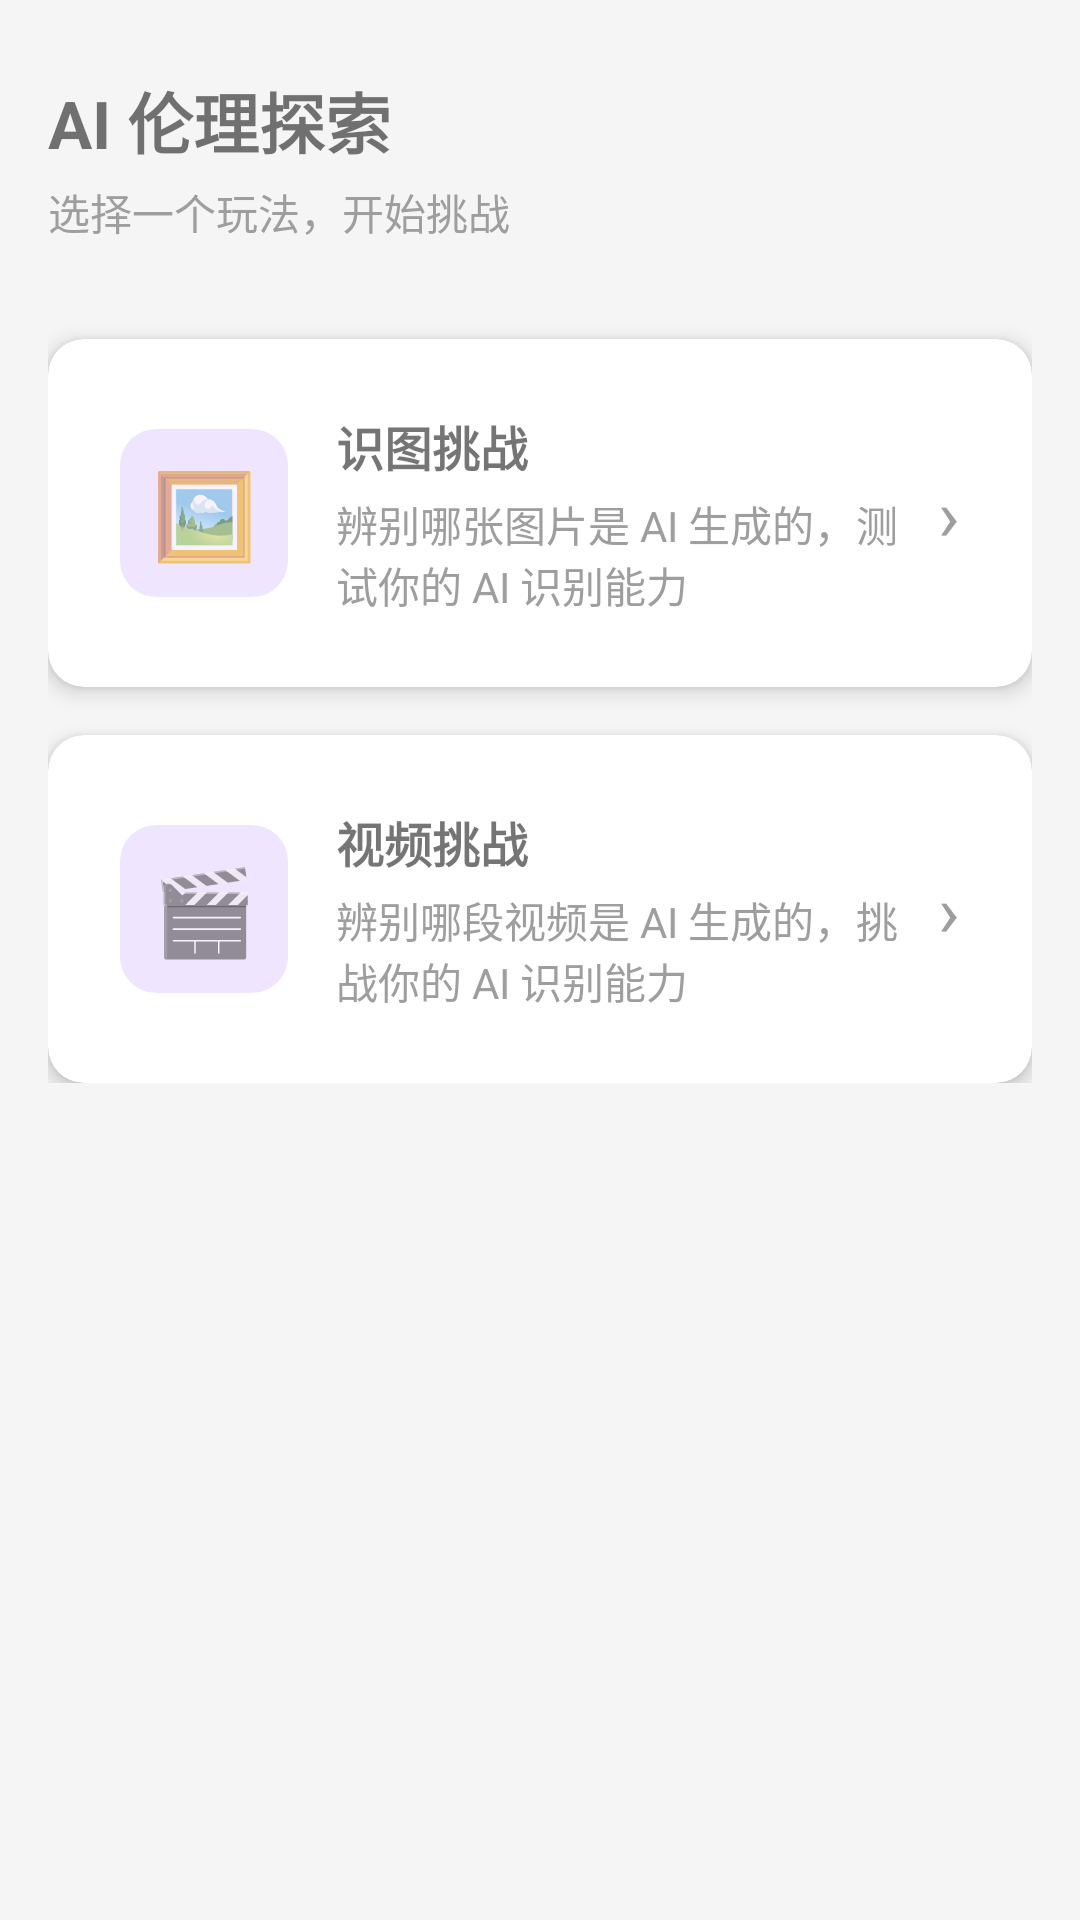

Write the Android layout XML for this screen, with the resource values it uses.
<!-- AndroidManifest.xml: application theme Theme.AIEthicsQuest -->
<!-- res/layout/fragment_home.xml -->
<?xml version="1.0" encoding="utf-8"?>
<LinearLayout
    xmlns:android="http://schemas.android.com/apk/res/android"
    xmlns:app="http://schemas.android.com/apk/res-auto"
    android:layout_width="match_parent"
    android:layout_height="match_parent"
    android:orientation="vertical"
    android:background="@color/color_background">

    
    <LinearLayout
        android:layout_width="match_parent"
        android:layout_height="wrap_content"
        android:orientation="vertical"
        android:paddingHorizontal="@dimen/spacing_medium"
        android:paddingTop="@dimen/spacing_large"
        android:paddingBottom="@dimen/spacing_medium">

        <TextView
            android:layout_width="wrap_content"
            android:layout_height="wrap_content"
            android:text="@string/home_page_title"
            android:textSize="@dimen/text_size_title"
            android:textStyle="bold" />

        <TextView
            android:layout_width="wrap_content"
            android:layout_height="wrap_content"
            android:layout_marginTop="@dimen/spacing_xsmall"
            android:text="@string/home_page_subtitle"
            android:textColor="@color/color_hint_text"
            android:textSize="@dimen/text_size_body" />

    </LinearLayout>

    
    <ScrollView
        android:layout_width="match_parent"
        android:layout_height="0dp"
        android:layout_weight="1"
        android:clipToPadding="false">

        <LinearLayout
            android:layout_width="match_parent"
            android:layout_height="wrap_content"
            android:orientation="vertical"
            android:paddingHorizontal="@dimen/spacing_medium"
            android:paddingBottom="@dimen/spacing_large">

            
            <androidx.cardview.widget.CardView
                android:id="@+id/card_image_challenge"
                android:layout_width="match_parent"
                android:layout_height="wrap_content"
                android:layout_marginTop="@dimen/spacing_medium"
                android:clickable="true"
                android:focusable="true"
                android:foreground="?attr/selectableItemBackground"
                app:cardCornerRadius="@dimen/card_corner_radius"
                app:cardElevation="@dimen/card_elevation">

                <LinearLayout
                    android:layout_width="match_parent"
                    android:layout_height="wrap_content"
                    android:orientation="horizontal"
                    android:padding="@dimen/spacing_large"
                    android:gravity="center_vertical">

                    
                    <TextView
                        android:layout_width="56dp"
                        android:layout_height="56dp"
                        android:gravity="center"
                        android:text="🖼️"
                        android:textSize="28sp"
                        android:background="@drawable/bg_game_icon"
                        android:layout_marginEnd="@dimen/spacing_medium" />

                    
                    <LinearLayout
                        android:layout_width="0dp"
                        android:layout_height="wrap_content"
                        android:layout_weight="1"
                        android:orientation="vertical">

                        <TextView
                            android:layout_width="wrap_content"
                            android:layout_height="wrap_content"
                            android:text="@string/game_image_challenge_title"
                            android:textSize="@dimen/text_size_subtitle"
                            android:textStyle="bold"
                            android:layout_marginBottom="@dimen/spacing_xsmall" />

                        <TextView
                            android:layout_width="wrap_content"
                            android:layout_height="wrap_content"
                            android:text="@string/game_image_challenge_desc"
                            android:textSize="@dimen/text_size_body"
                            android:textColor="@color/color_hint_text"
                            android:maxLines="2" />

                    </LinearLayout>

                    
                    <TextView
                        android:layout_width="wrap_content"
                        android:layout_height="wrap_content"
                        android:text="›"
                        android:textSize="24sp"
                        android:textColor="@color/color_hint_text"
                        android:layout_marginStart="@dimen/spacing_small" />

                </LinearLayout>

            </androidx.cardview.widget.CardView>

            
            <androidx.cardview.widget.CardView
                android:id="@+id/card_video_challenge"
                android:layout_width="match_parent"
                android:layout_height="wrap_content"
                android:layout_marginTop="@dimen/spacing_medium"
                android:clickable="true"
                android:focusable="true"
                android:foreground="?attr/selectableItemBackground"
                app:cardCornerRadius="@dimen/card_corner_radius"
                app:cardElevation="@dimen/card_elevation">

                <LinearLayout
                    android:layout_width="match_parent"
                    android:layout_height="wrap_content"
                    android:orientation="horizontal"
                    android:padding="@dimen/spacing_large"
                    android:gravity="center_vertical">

                    
                    <TextView
                        android:layout_width="56dp"
                        android:layout_height="56dp"
                        android:gravity="center"
                        android:text="🎬"
                        android:textSize="28sp"
                        android:background="@drawable/bg_game_icon"
                        android:layout_marginEnd="@dimen/spacing_medium" />

                    
                    <LinearLayout
                        android:layout_width="0dp"
                        android:layout_height="wrap_content"
                        android:layout_weight="1"
                        android:orientation="vertical">

                        <TextView
                            android:layout_width="wrap_content"
                            android:layout_height="wrap_content"
                            android:text="@string/game_video_challenge_title"
                            android:textSize="@dimen/text_size_subtitle"
                            android:textStyle="bold"
                            android:layout_marginBottom="@dimen/spacing_xsmall" />

                        <TextView
                            android:layout_width="wrap_content"
                            android:layout_height="wrap_content"
                            android:text="@string/game_video_challenge_desc"
                            android:textSize="@dimen/text_size_body"
                            android:textColor="@color/color_hint_text"
                            android:maxLines="2" />

                    </LinearLayout>

                    
                    <TextView
                        android:layout_width="wrap_content"
                        android:layout_height="wrap_content"
                        android:text="›"
                        android:textSize="24sp"
                        android:textColor="@color/color_hint_text"
                        android:layout_marginStart="@dimen/spacing_small" />

                </LinearLayout>

            </androidx.cardview.widget.CardView>

            

        </LinearLayout>

    </ScrollView>

</LinearLayout>
<!-- resources referenced by this layout -->
<resources>
  <color name="color_background">#FFF5F5F5</color>
  <color name="color_hint_text">#FF9E9E9E</color>
  <dimen name="card_corner_radius">12dp</dimen>
  <dimen name="card_elevation">4dp</dimen>
  <dimen name="spacing_large">24dp</dimen>
  <dimen name="spacing_medium">16dp</dimen>
  <dimen name="spacing_small">8dp</dimen>
  <dimen name="spacing_xsmall">4dp</dimen>
  <dimen name="text_size_body">14sp</dimen>
  <dimen name="text_size_subtitle">16sp</dimen>
  <dimen name="text_size_title">22sp</dimen>
  <!-- drawable bg_game_icon (drawable) -->
  <?xml version="1.0" encoding="utf-8"?>
  <shape xmlns:android="http://schemas.android.com/apk/res/android"
      android:shape="rectangle">
      <corners android:radius="12dp" />
      <solid android:color="#1A6200EE" />
  </shape>
  <string name="game_image_challenge_desc">辨别哪张图片是 AI 生成的，测试你的 AI 识别能力</string>
  <string name="game_image_challenge_title">识图挑战</string>
  <string name="game_video_challenge_desc">辨别哪段视频是 AI 生成的，挑战你的 AI 识别能力</string>
  <string name="game_video_challenge_title">视频挑战</string>
  <string name="home_page_subtitle">选择一个玩法，开始挑战</string>
  <string name="home_page_title">AI 伦理探索</string>
  <style name="Theme.AIEthicsQuest" parent="Theme.MaterialComponents.DayNight.NoActionBar">
          
          <item name="colorPrimary">@color/purple_500</item>
          <item name="colorPrimaryVariant">@color/purple_700</item>
          <item name="colorOnPrimary">@color/white</item>
          
          <item name="colorSecondary">@color/teal_200</item>
          <item name="colorSecondaryVariant">@color/teal_700</item>
          <item name="colorOnSecondary">@color/black</item>
          
          <item name="android:statusBarColor">?attr/colorPrimaryVariant</item>
      </style>
  <color name="purple_500">#FF6200EE</color>
  <color name="purple_700">#FF3700B3</color>
  <color name="white">#FFFFFFFF</color>
  <color name="teal_200">#FF03DAC5</color>
  <color name="teal_700">#FF018786</color>
  <color name="black">#FF000000</color>
</resources>
